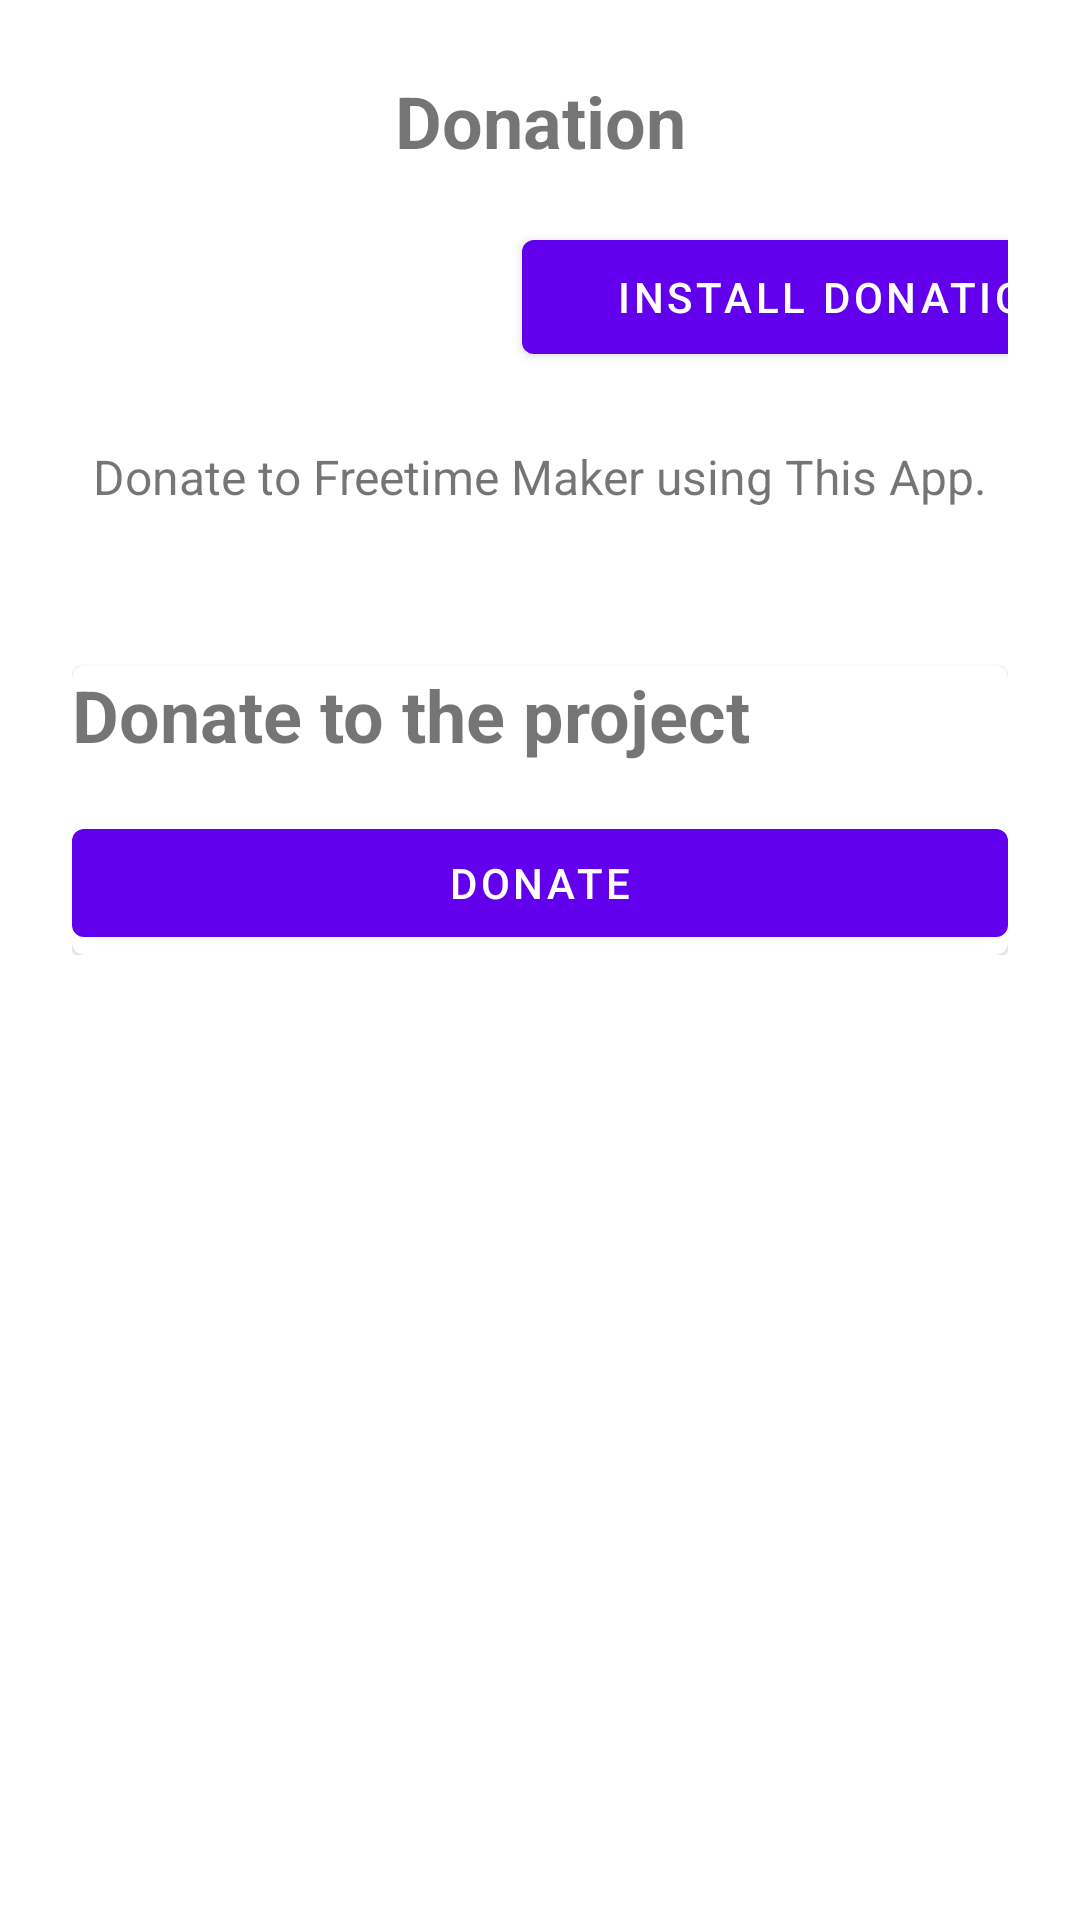

This screen was rendered from an Android layout file. Write that file and the resources it references.
<!-- AndroidManifest.xml: application theme Theme.FreetimeAppStore -->
<!-- res/layout/activity_donation.xml -->
<?xml version="1.0" encoding="utf-8"?>
<LinearLayout xmlns:android="http://schemas.android.com/apk/res/android"
    android:orientation="vertical"
    android:padding="24dp"
    android:layout_width="match_parent"
    android:layout_height="match_parent">

    <ScrollView
        android:layout_width="match_parent"
        android:layout_height="wrap_content">

        <LinearLayout
            android:layout_width="match_parent"
            android:layout_height="wrap_content"
            android:orientation="vertical">

            <com.google.android.material.textview.MaterialTextView
                android:id="@+id/appName"
                android:textSize="24sp"
                android:textStyle="bold"
                android:layout_width="match_parent"
                android:layout_height="50dp"
                android:text="Donation"
                android:textAlignment="center"/>

            <GridLayout
                android:layout_width="match_parent"
                android:layout_height="50dp">

                <com.google.android.material.imageview.ShapeableImageView
                    android:id="@+id/btnBack"
                    android:layout_width="50dp"
                    android:layout_height="50dp"
                    android:src="@drawable/back_BTN"/>

                <com.google.android.material.imageview.ShapeableImageView
                    android:layout_width="50dp"
                    android:layout_height="50dp"
                    android:layout_marginLeft="25dp"
                    android:src="@drawable/donation_logo" />

                <com.google.android.material.button.MaterialButton
                    android:id="@+id/btnInstall"
                    android:layout_width="210dp"
                    android:layout_height="50dp"
                    android:layout_marginLeft="25dp"
                    android:text="Install Donation" />

            </GridLayout>

            <com.google.android.material.textview.MaterialTextView
                android:id="@+id/appDescription"
                android:textSize="16sp"
                android:layout_marginTop="24dp"
                android:layout_width="match_parent"
                android:layout_height="50dp"
                android:text="Donate to Freetime Maker using This App."
                android:textAlignment="center"/>

            <com.google.android.material.card.MaterialCardView
                android:id="@+id/cv_prod"
                android:layout_width="match_parent"
                android:layout_height="wrap_content"
                android:layout_marginTop="24dp"
                android:layout_gravity="center"
                android:background="#FFFFFF"
                android:padding="10dp">

                <LinearLayout
                    android:layout_width="match_parent"
                    android:layout_height="wrap_content"
                    android:orientation="vertical">

                    <com.google.android.material.textview.MaterialTextView
                        android:id="@+id/donate"
                        android:layout_width="match_parent"
                        android:layout_height="wrap_content"
                        android:text="Donate to the project"
                        android:textSize="24sp"
                        android:textStyle="bold" />

                    <com.google.android.material.button.MaterialButton
                        android:id="@+id/btnDonate"
                        android:layout_width="match_parent"
                        android:layout_height="wrap_content"
                        android:layout_marginTop="16dp"
                        android:text="Donate" />
                </LinearLayout>
            </com.google.android.material.card.MaterialCardView>
        </LinearLayout>
    </ScrollView>
</LinearLayout>
<!-- resources referenced by this layout -->
<resources>
  <style name="Theme.FreetimeAppStore" parent="Theme.MaterialComponents.DayNight.DarkActionBar">
          
          <item name="colorPrimary">@color/purple_500</item>
          <item name="colorPrimaryVariant">@color/purple_700</item>
          <item name="colorOnPrimary">@color/white</item>
          
          <item name="colorSecondary">@color/teal_200</item>
          <item name="colorSecondaryVariant">@color/teal_700</item>
          <item name="colorOnSecondary">@color/black</item>
          
          <item name="android:statusBarColor">?attr/colorPrimaryVariant</item>
          
      </style>
  <!-- not gathered from this repository: default colours our renderer supplied (Android Studio template values) -->
  <color name="purple_500">#FF6200EE</color>
  <color name="purple_700">#FF3700B3</color>
  <color name="teal_200">#FF03DAC5</color>
  <color name="teal_700">#FF018786</color>
  <color name="black">#FF000000</color>
  <color name="white">#FFFFFFFF</color>
</resources>
